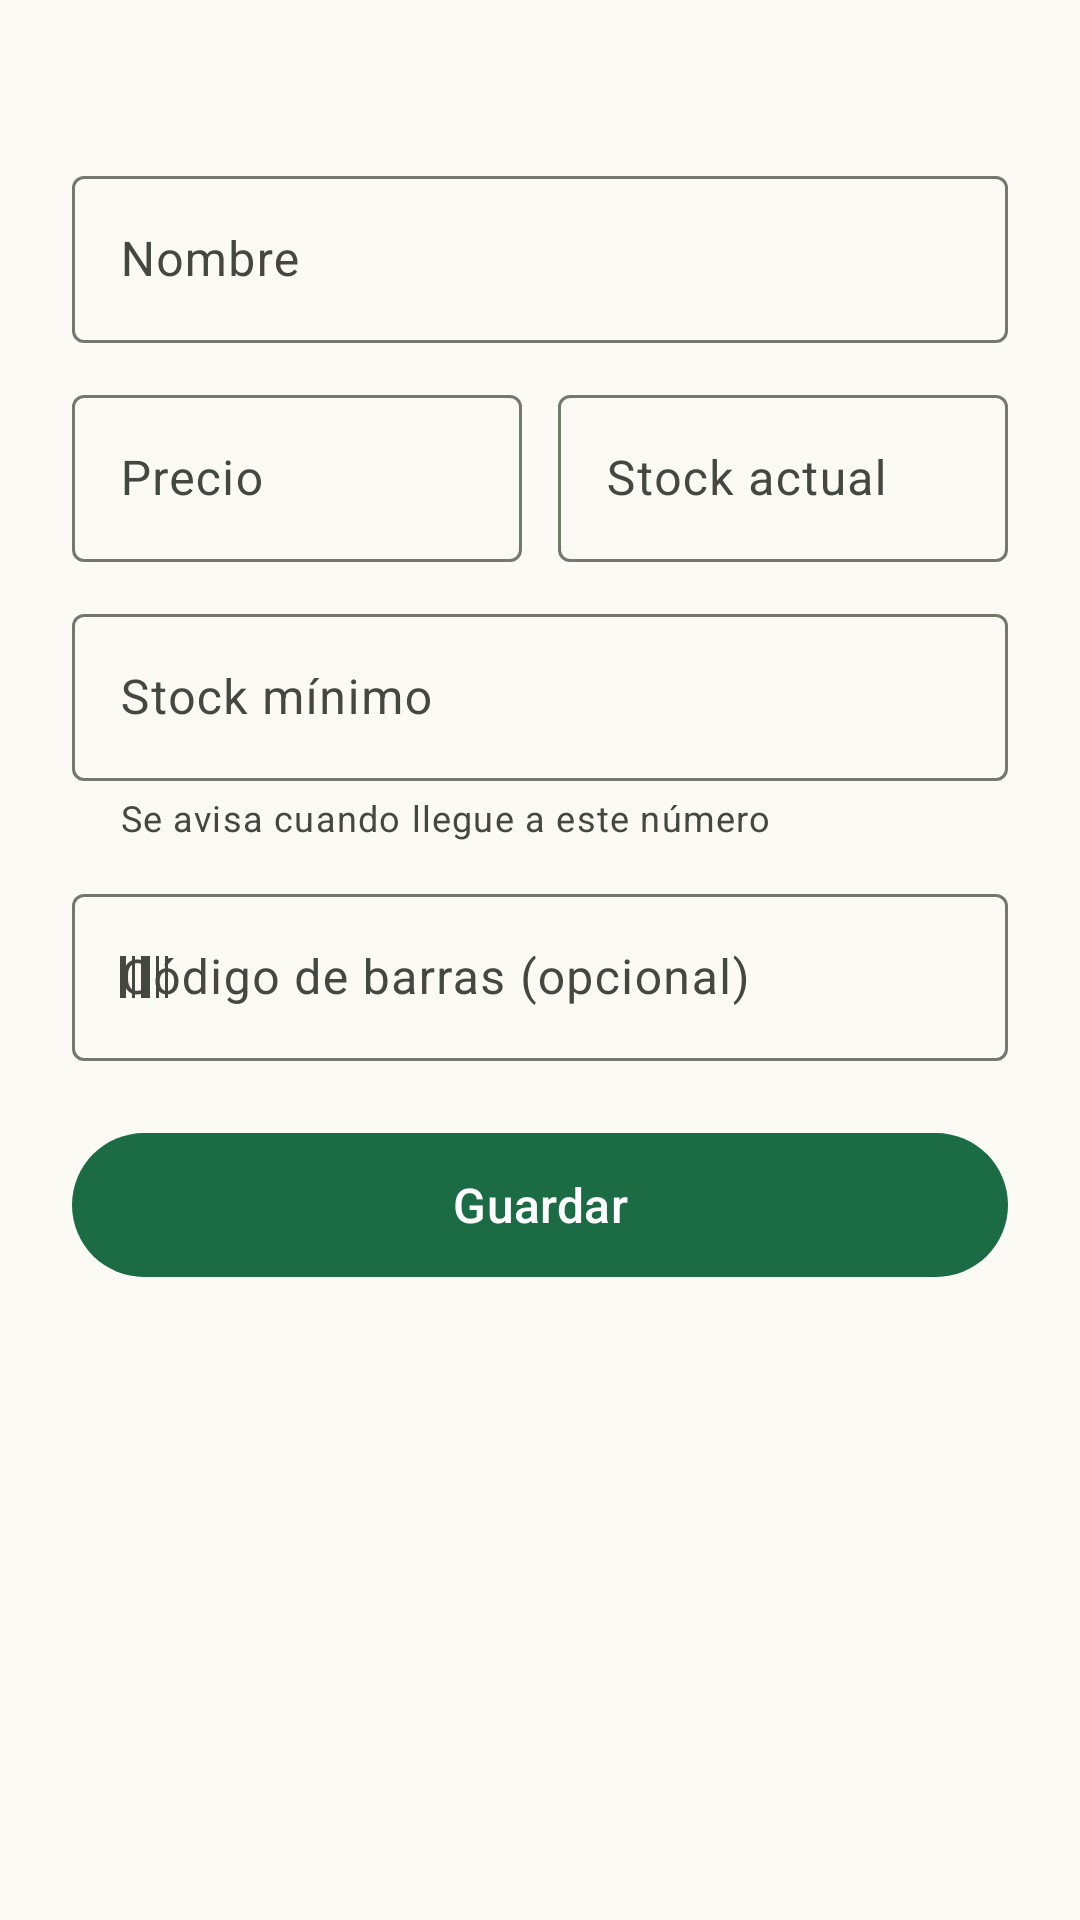

Reconstruct the res/layout file that produces this screen, plus the resources it refers to.
<!-- AndroidManifest.xml: application theme Theme.INVENTARIO -->
<!-- res/layout/sheet_producto.xml -->
<?xml version="1.0" encoding="utf-8"?>
<androidx.core.widget.NestedScrollView xmlns:android="http://schemas.android.com/apk/res/android"
    xmlns:app="http://schemas.android.com/apk/res-auto"
    android:layout_width="match_parent"
    android:layout_height="wrap_content">

    <LinearLayout
        android:layout_width="match_parent"
        android:layout_height="wrap_content"
        android:orientation="vertical"
        android:paddingStart="24dp"
        android:paddingTop="8dp"
        android:paddingEnd="24dp"
        android:paddingBottom="24dp">

        <TextView
            android:id="@+id/texto_titulo"
            style="@style/Texto.Seccion"
            android:layout_width="wrap_content"
            android:layout_height="wrap_content"
            android:layout_marginBottom="16dp"
            android:textSize="22sp" />

        <com.google.android.material.textfield.TextInputLayout
            android:id="@+id/envoltorio_nombre"
            style="@style/Widget.Material3.TextInputLayout.OutlinedBox"
            android:layout_width="match_parent"
            android:layout_height="wrap_content"
            android:hint="@string/campo_nombre">

            <com.google.android.material.textfield.TextInputEditText
                android:id="@+id/campo_nombre"
                android:layout_width="match_parent"
                android:layout_height="wrap_content"
                android:imeOptions="actionNext"
                android:inputType="textCapSentences" />
        </com.google.android.material.textfield.TextInputLayout>

        <LinearLayout
            android:layout_width="match_parent"
            android:layout_height="wrap_content"
            android:layout_marginTop="12dp"
            android:orientation="horizontal">

            <com.google.android.material.textfield.TextInputLayout
                android:id="@+id/envoltorio_precio"
                style="@style/Widget.Material3.TextInputLayout.OutlinedBox"
                android:layout_width="0dp"
                android:layout_height="wrap_content"
                android:layout_marginEnd="6dp"
                android:layout_weight="1"
                android:hint="@string/campo_precio"
                app:prefixText="L ">

                <com.google.android.material.textfield.TextInputEditText
                    android:id="@+id/campo_precio"
                    android:layout_width="match_parent"
                    android:layout_height="wrap_content"
                    android:imeOptions="actionNext"
                    android:inputType="numberDecimal" />
            </com.google.android.material.textfield.TextInputLayout>

            <com.google.android.material.textfield.TextInputLayout
                android:id="@+id/envoltorio_stock"
                style="@style/Widget.Material3.TextInputLayout.OutlinedBox"
                android:layout_width="0dp"
                android:layout_height="wrap_content"
                android:layout_marginStart="6dp"
                android:layout_weight="1"
                android:hint="@string/campo_stock">

                <com.google.android.material.textfield.TextInputEditText
                    android:id="@+id/campo_stock"
                    android:layout_width="match_parent"
                    android:layout_height="wrap_content"
                    android:imeOptions="actionNext"
                    android:inputType="number" />
            </com.google.android.material.textfield.TextInputLayout>
        </LinearLayout>

        <com.google.android.material.textfield.TextInputLayout
            android:id="@+id/envoltorio_stock_minimo"
            style="@style/Widget.Material3.TextInputLayout.OutlinedBox"
            android:layout_width="match_parent"
            android:layout_height="wrap_content"
            android:layout_marginTop="12dp"
            android:hint="@string/campo_stock_minimo"
            app:helperText="@string/campo_stock_minimo_ayuda">

            <com.google.android.material.textfield.TextInputEditText
                android:id="@+id/campo_stock_minimo"
                android:layout_width="match_parent"
                android:layout_height="wrap_content"
                android:imeOptions="actionNext"
                android:inputType="number" />
        </com.google.android.material.textfield.TextInputLayout>

        <com.google.android.material.textfield.TextInputLayout
            android:id="@+id/envoltorio_codigo"
            style="@style/Widget.Material3.TextInputLayout.OutlinedBox"
            android:layout_width="match_parent"
            android:layout_height="wrap_content"
            android:layout_marginTop="12dp"
            android:hint="@string/campo_codigo"
            app:startIconDrawable="@drawable/ic_codigo">

            <com.google.android.material.textfield.TextInputEditText
                android:id="@+id/campo_codigo"
                android:layout_width="match_parent"
                android:layout_height="wrap_content"
                android:imeOptions="actionDone"
                android:inputType="number" />
        </com.google.android.material.textfield.TextInputLayout>

        <com.google.android.material.button.MaterialButton
            android:id="@+id/boton_guardar"
            android:layout_width="match_parent"
            android:layout_height="56dp"
            android:layout_marginTop="20dp"
            android:text="@string/guardar"
            android:textSize="16sp" />

        <com.google.android.material.button.MaterialButton
            android:id="@+id/boton_eliminar"
            style="@style/Widget.Material3.Button.TextButton"
            android:layout_width="match_parent"
            android:layout_height="52dp"
            android:layout_marginTop="4dp"
            android:text="@string/eliminar"
            android:textColor="?attr/colorError"
            android:visibility="gone" />
    </LinearLayout>
</androidx.core.widget.NestedScrollView>
<!-- resources referenced by this layout -->
<resources>
  <!-- drawable ic_codigo (drawable) -->
  <vector xmlns:android="http://schemas.android.com/apk/res/android"
      android:width="24dp"
      android:height="24dp"
      android:viewportWidth="24"
      android:viewportHeight="24"
      android:tint="?attr/colorControlNormal">
      <path
          android:fillColor="@android:color/white"
          android:pathData="M4,5h2v14H4zM8,5h1v14H8zM11,5h3v14h-3zM16,5h1v14h-1zM19,5h1v14h-1z" />
  </vector>
  <string name="campo_codigo">Código de barras (opcional)</string>
  <string name="campo_nombre">Nombre</string>
  <string name="campo_precio">Precio</string>
  <string name="campo_stock">Stock actual</string>
  <string name="campo_stock_minimo">Stock mínimo</string>
  <string name="campo_stock_minimo_ayuda">Se avisa cuando llegue a este número</string>
  <string name="eliminar">Eliminar</string>
  <string name="guardar">Guardar</string>
  <style name="Texto.Seccion" parent="">
          <item name="android:textSize">18sp</item>
          <item name="android:textStyle">bold</item>
          <item name="android:textColor">?attr/colorOnSurface</item>
      </style>
  <style name="Theme.INVENTARIO" parent="Base.Theme.INVENTARIO" />
  <style name="Base.Theme.INVENTARIO" parent="Theme.Material3.DayNight.NoActionBar">
          <item name="colorPrimary">@color/verde_principal</item>
          <item name="colorOnPrimary">@color/verde_sobre</item>
          <item name="colorPrimaryContainer">@color/verde_suave</item>
          <item name="colorOnPrimaryContainer">@color/verde_suave_texto</item>
          <item name="colorSecondary">@color/ambar</item>
          <item name="colorSecondaryContainer">@color/ambar_suave</item>
          <item name="colorOnSecondaryContainer">@color/ambar_suave_texto</item>
          <item name="android:colorBackground">@color/fondo</item>
          <item name="colorSurface">@color/fondo</item>
          <item name="colorOnSurface">@color/texto</item>
          <item name="colorSurfaceVariant">@color/variante</item>
          <item name="colorOnSurfaceVariant">@color/texto_variante</item>
          <item name="colorOutline">@color/borde</item>
          <item name="colorOutlineVariant">@color/borde_suave</item>
          <item name="colorSurfaceContainerLowest">@color/contenedor_bajo</item>
          <item name="colorSurfaceContainerLow">@color/contenedor_bajo</item>
          <item name="colorSurfaceContainer">@color/contenedor</item>
          <item name="colorSurfaceContainerHigh">@color/contenedor_alto</item>
          <item name="colorSurfaceContainerHighest">@color/contenedor_alto</item>
          <item name="colorError">@color/error</item>
          <item name="colorErrorContainer">@color/error_suave</item>
          <item name="colorOnErrorContainer">@color/error_suave_texto</item>
          <item name="android:statusBarColor">@android:color/transparent</item>
          <item name="android:navigationBarColor">@android:color/transparent</item>
      </style>
  <color name="verde_principal">#1B6B45</color>
  <color name="verde_sobre">#FFFFFF</color>
  <color name="verde_suave">#BFEBD0</color>
  <color name="verde_suave_texto">#00210F</color>
  <color name="ambar">#8A5100</color>
  <color name="ambar_suave">#FFDDB3</color>
  <color name="ambar_suave_texto">#2C1600</color>
  <color name="fondo">#FBFAF5</color>
  <color name="texto">#1B1C18</color>
  <color name="variante">#E1E4D9</color>
  <color name="texto_variante">#44483F</color>
  <color name="borde">#74796E</color>
  <color name="borde_suave">#CBCEC2</color>
  <color name="contenedor_bajo">#FFFFFF</color>
  <color name="contenedor">#F1F0E9</color>
  <color name="contenedor_alto">#EAE9E2</color>
  <color name="error">#BA1A1A</color>
  <color name="error_suave">#FFDAD6</color>
  <color name="error_suave_texto">#410002</color>
</resources>
